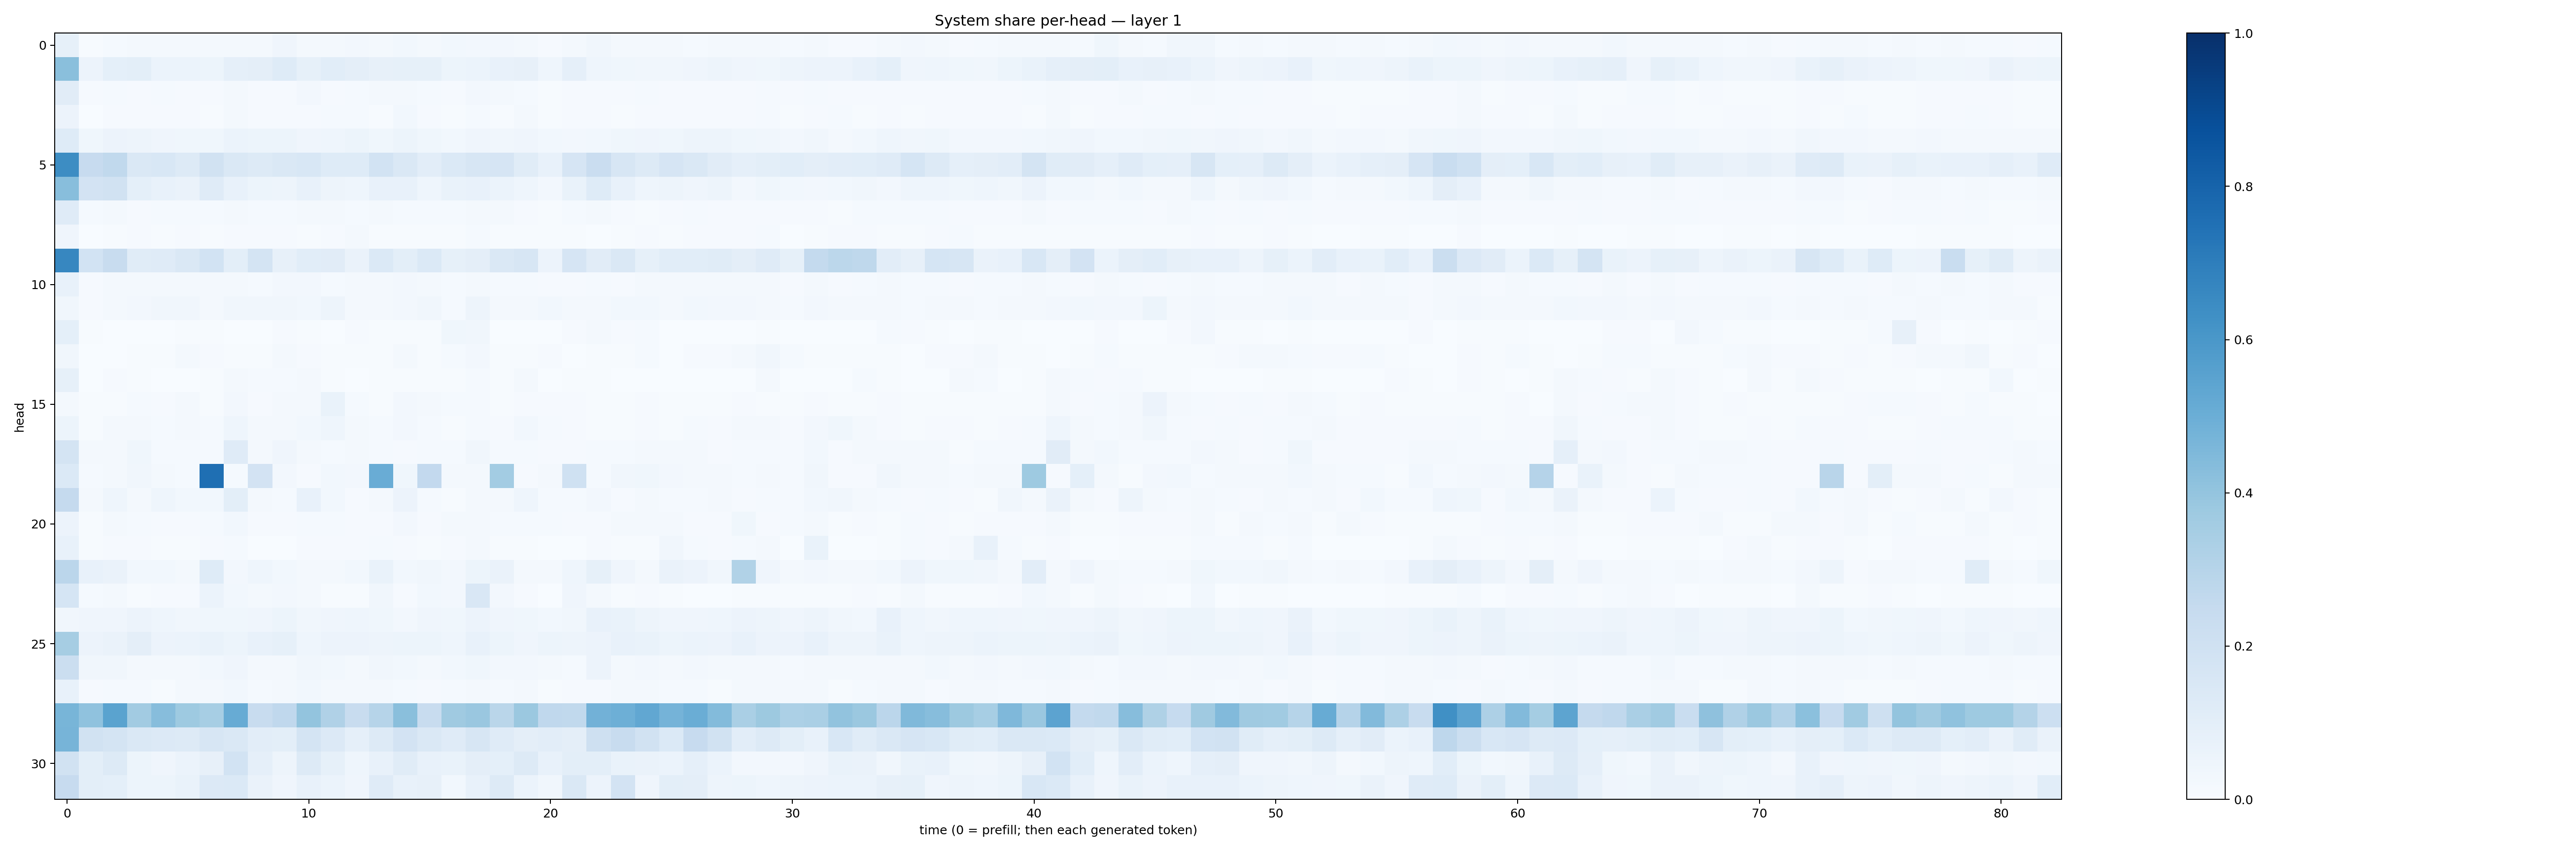

The file beside this chart, header and first rows:
0.08408598, 0.006590643, 0.01482707, 0.019904846, 0.018474536, 0.01805179, 0.01650983, 0.02045826, 0.016694807, 0.04225353, 0.019690912, 0.016697906, 0.026847748, 0.021479797, 0.02831462, 0.02233232, 0.02766741, 0.02675635, 0.025305813, 0.019947313, 0.010534818, 0.016798992, 0.032256976, 0.017762545
0.4236, 0.05788, 0.0907, 0.1014, 0.0608, 0.06224, 0.05187, 0.0885, 0.09449, 0.1222, 0.08503, 0.1061, 0.09758, 0.08053, 0.08425, 0.08269, 0.052, 0.06139, 0.07168, 0.08117, 0.04579, 0.08639, 0.04469, 0.03754
0.1126, 0.00847, 0.01282, 0.009785, 0.01249, 0.009862, 0.008552, 0.01643, 0.01125, 0.01139, 0.02436, 0.01132, 0.01363, 0.01881, 0.01707, 0.01278, 0.009382, 0.02384, 0.01986, 0.01557, 0.00616, 0.008748, 0.00983, 0.009724
0.05599, 0.003842, 0.008671, 0.008503, 0.007979, 0.008064, 0.005544, 0.02134, 0.008905, 0.01073, 0.007889, 0.01341, 0.01271, 0.007631, 0.03054, 0.01149, 0.006596, 0.01549, 0.005088, 0.02166, 0.005982, 0.00911, 0.008033, 0.006412
0.1241, 0.03632, 0.0565, 0.04857, 0.0395, 0.03851, 0.03564, 0.05881, 0.05137, 0.05398, 0.04079, 0.04468, 0.05145, 0.03754, 0.05096, 0.03564, 0.03052, 0.0401, 0.03368, 0.03987, 0.02831, 0.02632, 0.02771, 0.03641
0.6406, 0.2447, 0.2634, 0.1475, 0.1561, 0.1272, 0.1918, 0.1434, 0.1262, 0.1478, 0.1545, 0.1223, 0.1217, 0.1841, 0.144, 0.1029, 0.1381, 0.1586, 0.1645, 0.1153, 0.07801, 0.1651, 0.2304, 0.1585
0.4261, 0.1823, 0.1879, 0.09012, 0.07173, 0.06449, 0.1182, 0.07069, 0.05306, 0.04875, 0.07411, 0.05013, 0.04578, 0.07639, 0.07187, 0.04306, 0.06675, 0.07169, 0.05963, 0.04363, 0.02653, 0.06795, 0.1212, 0.07321
0.1182, 0.01483, 0.01834, 0.009724, 0.01471, 0.01194, 0.01455, 0.01615, 0.0129, 0.01433, 0.02166, 0.01804, 0.01396, 0.02033, 0.01337, 0.01352, 0.01434, 0.01856, 0.01615, 0.01113, 0.006469, 0.01328, 0.01706, 0.01082
0.04229, 0.003384, 0.006944, 0.00877, 0.007352, 0.01012, 0.005078, 0.0104, 0.01131, 0.008629, 0.005638, 0.009552, 0.01767, 0.006882, 0.004618, 0.006451, 0.0071, 0.01231, 0.005041, 0.006978, 0.007133, 0.006125, 0.003427, 0.00596
0.6675, 0.1863, 0.2392, 0.1164, 0.1175, 0.143, 0.1862, 0.1003, 0.1792, 0.07904, 0.1073, 0.1116, 0.06618, 0.1372, 0.1, 0.1404, 0.08509, 0.09385, 0.1467, 0.1633, 0.05697, 0.1675, 0.1096, 0.1479
0.07045, 0.01117, 0.01802, 0.02184, 0.0189, 0.01707, 0.02137, 0.01956, 0.0146, 0.02453, 0.02535, 0.01472, 0.02298, 0.0216, 0.0269, 0.01682, 0.01509, 0.02334, 0.01505, 0.0128, 0.008663, 0.01124, 0.01524, 0.01121
0.03391, 0.008749, 0.02109, 0.02564, 0.0315, 0.03432, 0.01668, 0.03434, 0.03167, 0.03241, 0.02854, 0.04735, 0.01775, 0.01593, 0.02697, 0.03329, 0.01332, 0.04738, 0.02027, 0.02339, 0.03051, 0.02123, 0.01808, 0.02772
0.09019, 0.005395, 0.0007381, 0.001919, 0.002235, 0.004999, 0.005051, 0.002239, 0.001686, 0.007866, 0.00621, 0.003466, 0.01044, 0.006153, 0.007457, 0.006791, 0.0374, 0.0337, 0.00315, 0.002241, 0.001835, 0.0107, 0.0201, 0.01065
0.03138, 0.002026, 0.003903, 0.006011, 0.005942, 0.01574, 0.008706, 0.004716, 0.005453, 0.01653, 0.008373, 0.00698, 0.004345, 0.006312, 0.01996, 0.006191, 0.01205, 0.02503, 0.006295, 0.005084, 0.007979, 0.002634, 0.004409, 0.004326
0.08214, 0.002035, 0.009012, 0.004046, 0.001228, 0.003552, 0.007028, 0.02333, 0.01282, 0.013, 0.02194, 0.004719, 0.002584, 0.006607, 0.004754, 0.00573, 0.005527, 0.01263, 0.005169, 0.01997, 0.002101, 0.00489, 0.004635, 0.003293
0.01951, 0.004735, 0.003944, 0.01492, 0.009008, 0.02137, 0.007786, 0.02393, 0.0112, 0.0194, 0.02232, 0.07006, 0.01487, 0.006574, 0.0271, 0.01963, 0.01332, 0.01409, 0.004551, 0.01166, 0.01073, 0.01048, 0.006431, 0.006123
0.05241, 0.005689, 0.0217, 0.01647, 0.01435, 0.01727, 0.01398, 0.04558, 0.01765, 0.01613, 0.02829, 0.04342, 0.01612, 0.01445, 0.0269, 0.0135, 0.005878, 0.01398, 0.01017, 0.02913, 0.0129, 0.009392, 0.006417, 0.0076
0.1783, 0.01783, 0.01715, 0.03718, 0.01376, 0.01179, 0.01267, 0.1199, 0.02074, 0.04159, 0.01989, 0.01513, 0.01791, 0.01403, 0.01121, 0.01232, 0.01489, 0.03424, 0.01445, 0.01403, 0.01129, 0.0117, 0.01263, 0.01234
0.1399, 0.01507, 0.01936, 0.03418, 0.02172, 0.0119, 0.7568, 0.01372, 0.1821, 0.02494, 0.008099, 0.02984, 0.0255, 0.506, 0.03777, 0.2602, 0.01575, 0.02218, 0.3581, 0.01042, 0.0196, 0.2, 0.01369, 0.03311
0.2512, 0.0173, 0.04471, 0.01638, 0.04532, 0.03016, 0.0275, 0.1, 0.0225, 0.01434, 0.07308, 0.02845, 0.01074, 0.02144, 0.057, 0.01354, 0.007314, 0.01584, 0.02287, 0.04376, 0.01561, 0.01221, 0.02569, 0.01153
0.05844, 0.005907, 0.02106, 0.01334, 0.01018, 0.009013, 0.0136, 0.02775, 0.00873, 0.01082, 0.01257, 0.01181, 0.008521, 0.01157, 0.02557, 0.008949, 0.01635, 0.01799, 0.01289, 0.01407, 0.01517, 0.008114, 0.0093, 0.01848
0.07089, 0.005044, 0.008228, 0.009812, 0.005163, 0.004838, 0.009843, 0.0123, 0.001985, 0.003206, 0.008267, 0.008379, 0.01038, 0.01462, 0.01106, 0.004758, 0.008359, 0.02051, 0.00669, 0.006793, 0.002819, 0.003829, 0.008226, 0.004231
0.2836, 0.07572, 0.06495, 0.02885, 0.02858, 0.02302, 0.1228, 0.02525, 0.04476, 0.0302, 0.02251, 0.01714, 0.02911, 0.06796, 0.02802, 0.03179, 0.02516, 0.05304, 0.06403, 0.02283, 0.01702, 0.04556, 0.08302, 0.04198
0.171, 0.01444, 0.02334, 0.003953, 0.009269, 0.009302, 0.06047, 0.03114, 0.02339, 0.02446, 0.02004, 0.007234, 0.003945, 0.0338, 0.01096, 0.03056, 0.02489, 0.1508, 0.02571, 0.01124, 0.003059, 0.0397, 0.01833, 0.005915
0.03321, 0.03935, 0.04035, 0.05519, 0.04376, 0.0339, 0.03842, 0.03794, 0.03998, 0.05296, 0.03498, 0.04285, 0.04376, 0.03719, 0.02431, 0.04194, 0.03657, 0.05589, 0.04158, 0.03832, 0.02787, 0.03334, 0.07369, 0.06823
0.3514, 0.05742, 0.06267, 0.09727, 0.05739, 0.0592, 0.06803, 0.05104, 0.07398, 0.08361, 0.0444, 0.05469, 0.05696, 0.0507, 0.05198, 0.0541, 0.04304, 0.07548, 0.05463, 0.04096, 0.05092, 0.04901, 0.05791, 0.07464
0.2252, 0.03354, 0.03188, 0.01608, 0.02173, 0.01757, 0.02807, 0.03936, 0.01728, 0.01923, 0.03491, 0.02981, 0.02111, 0.035, 0.02815, 0.01859, 0.02793, 0.03609, 0.02434, 0.02728, 0.01717, 0.01553, 0.05511, 0.02043
0.07483, 0.009401, 0.01501, 0.01506, 0.00738, 0.02087, 0.02248, 0.02745, 0.0128, 0.02025, 0.02995, 0.01939, 0.01933, 0.01915, 0.01246, 0.008792, 0.01371, 0.02296, 0.01557, 0.02097, 0.007708, 0.009646, 0.008257, 0.01758
0.4657, 0.4095, 0.5488, 0.3595, 0.4328, 0.3722, 0.3443, 0.5112, 0.2344, 0.2657, 0.3997, 0.3181, 0.2383, 0.2999, 0.4248, 0.2407, 0.3676, 0.3867, 0.2863, 0.3803, 0.2658, 0.2641, 0.4832, 0.494
0.4691, 0.1911, 0.1769, 0.1477, 0.1356, 0.1328, 0.1639, 0.1454, 0.1045, 0.1014, 0.1731, 0.1339, 0.08735, 0.1298, 0.1817, 0.142, 0.1194, 0.1565, 0.1194, 0.0959, 0.1049, 0.09756, 0.2101, 0.2378
0.1917, 0.1013, 0.1316, 0.05132, 0.0396, 0.05897, 0.07938, 0.1858, 0.08953, 0.04961, 0.1263, 0.08455, 0.04534, 0.0724, 0.1162, 0.07699, 0.06962, 0.09698, 0.09042, 0.1302, 0.07765, 0.09989, 0.09989, 0.0665
0.2426, 0.1005, 0.09216, 0.05168, 0.05258, 0.06759, 0.1344, 0.1392, 0.06336, 0.03908, 0.07345, 0.05968, 0.03909, 0.119, 0.07135, 0.08156, 0.03116, 0.07149, 0.1308, 0.06008, 0.03501, 0.1441, 0.05649, 0.1815
